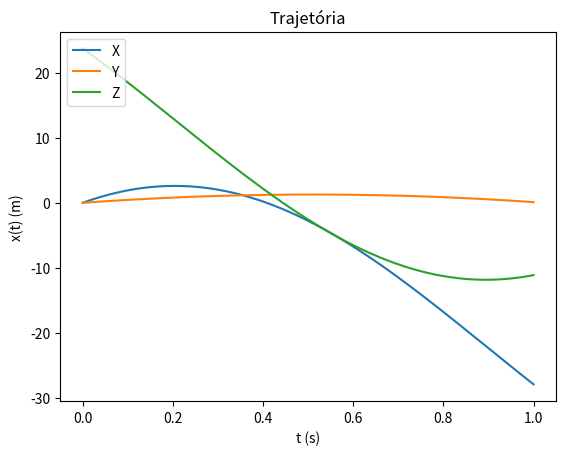

The script that saved this image:



# As seguintes librarias serão necessárias para resolver os exercícios
# O numpy permite efetuar cálculos de forma eficiente
# sobre vários números (arrays)
import numpy as np
# O matplotlib e o seu módulo pyplot oferecem
# uma interface simples para gerar gráficos
import matplotlib.pyplot as plt


# Valores dados
m = 0.45
r = 0.11
A = np.pi * r**2
p_ar = 1.225
w = np.array([0, 400, 0])
g=9.80

# Parâmetros
dt = 0.001
t0 = 0
tf = 1
x0 = np.array([0, 0, 23.8])
v0 = np.array([25, 5, -50])

# Esta função calcula a aceleração a partir da velocidade atual
def accel(v):
    # Cálculo da força de Magnus, np.cross calcula o produto
    # vetorial de dois vetores.
    F_magnus = 1/2 * A * p_ar * r * np.cross(w, v)
    # Finalmente a aceleração é a soma da aceleração gravítica
    # e a soma da aceleração da força de Magnus
    return np.array([0, -g, 0]) + F_magnus/m

# Número de passos/iterações
#
# + 0.1 para garantir que não há arrendodamentos
# para baixo
n = int((tf-t0) / dt + 0.1)
# Agora lidamos com movimento tridimensional, logo precisamos de mais um
# elemento para os vetores das quantidades.
shape = (n + 1, 3)

t = np.zeros(n + 1)
x = np.zeros(shape)
v = np.zeros(shape)
a = np.zeros(shape)

# Insert initial values
a[0] = accel(v0)
v[0] = v0
t[0] = t0
x[0] = x0

for i in range(n):
    a[i + 1] = accel(v[i])
    v[i + 1] = v[i] + a[i] * dt
    x[i + 1] = x[i] + v[i] * dt
    t[i + 1] = t[i] + dt
for i in range(n):
    if x[i, 0] * x[i + 1, 0] < 0:
        idx = i
        break

xCross = x[idx]
tCross = t[idx]

# Este gráfico irá apresentar cada um dos componentes da
# posição ao longo do tempo.
plt.plot(t, x[:, 0], label="X")
plt.plot(t, x[:, 1], label="Y")
plt.plot(t, x[:, 2], label="Z")
plt.xlabel("t (s)")
plt.ylabel("x(t) (m)")
plt.legend(loc="upper left")
plt.title("Trajetória")
plt.show()

